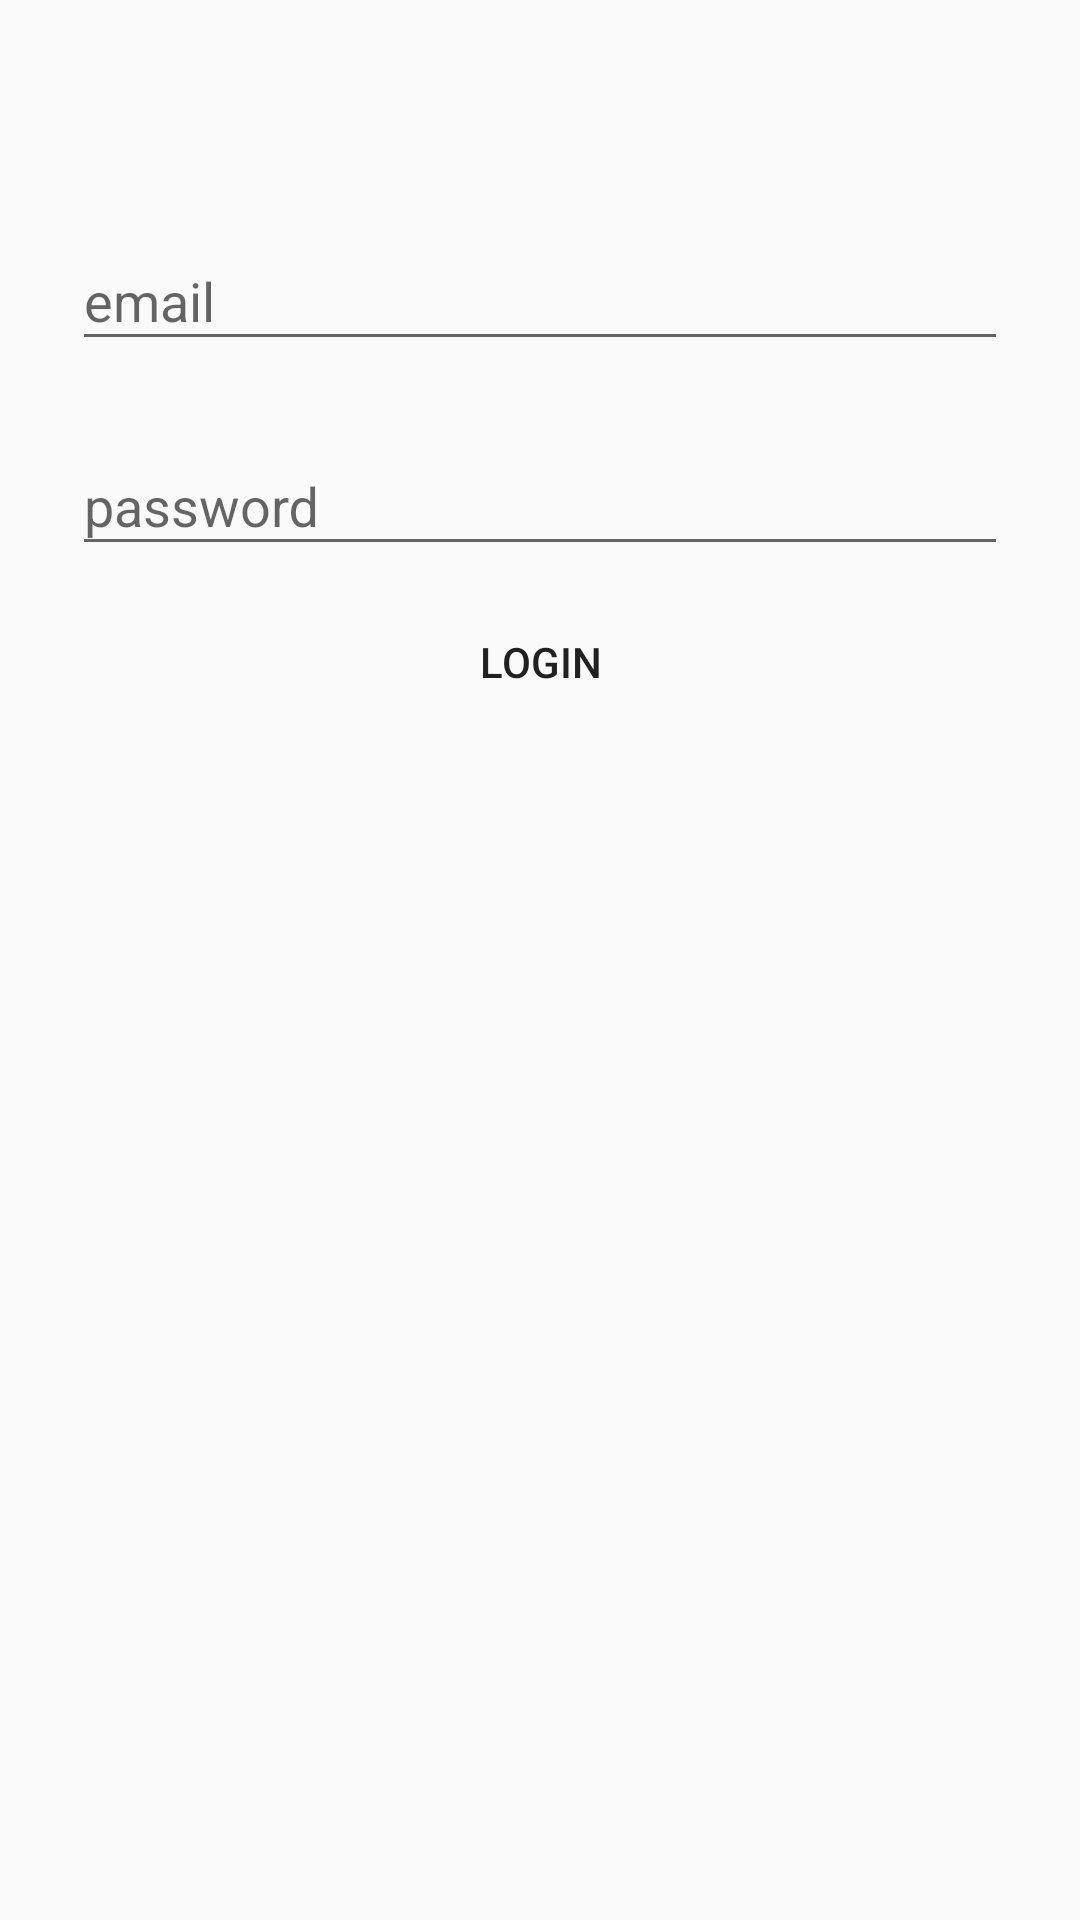

Here is an Android app screen rendered from its layout file. Give the layout XML and the strings, colors and styles it references.
<!-- AndroidManifest.xml: application theme AppTheme -->
<!-- res/layout/fragment_login.xml -->
<?xml version="1.0" encoding="utf-8"?>
<android.support.constraint.ConstraintLayout xmlns:android="http://schemas.android.com/apk/res/android"
    xmlns:tools="http://schemas.android.com/tools"
    android:layout_width="match_parent"
    android:layout_height="wrap_content"
    tools:context=".Fragment.LoginFragment">

    <LinearLayout
        android:orientation="vertical"
        android:layout_width="match_parent"
        android:layout_height="wrap_content"
        android:paddingTop="60dp"
        android:paddingLeft="24dp"
        android:paddingRight="24dp">
    <android.support.design.widget.TextInputLayout
        android:layout_width="match_parent"
        android:layout_height="wrap_content"
        android:layout_marginTop="8dp"
        android:layout_marginBottom="8dp">
    <EditText android:id="@+id/input_email"
        android:layout_width="match_parent"
        android:layout_height="wrap_content"
        android:inputType="textEmailAddress"
        android:hint="@string/email" />
    </android.support.design.widget.TextInputLayout>
        <android.support.design.widget.TextInputLayout
            android:layout_width="match_parent"
            android:layout_height="wrap_content"
            android:layout_marginTop="8dp"
            android:layout_marginBottom="8dp">
        <EditText android:id="@+id/input_password"
            android:layout_width="match_parent"
            android:layout_height="wrap_content"
            android:inputType="textPassword"
            android:hint="@string/password" />
        </android.support.design.widget.TextInputLayout>
        <android.support.v7.widget.AppCompatButton
            android:id="@+id/login_button"
            android:layout_width="match_parent"
            android:layout_height="wrap_content"
            android:textColor="@color/textbuttoncolor"
            style="?attr/buttonBarButtonStyle"
            android:text="@string/login"/>
    </LinearLayout>
</android.support.constraint.ConstraintLayout>
<!-- resources referenced by this layout -->
<resources>
  <color name="textbuttoncolor">#222121</color>
  <string name="email">email</string>
  <string name="login">Login</string>
  <string name="password">password</string>
  <style name="AppTheme" parent="Theme.AppCompat.DayNight.NoActionBar">
          
          <item name="colorPrimary">@color/colorPrimary</item>
          <item name="colorPrimaryDark">@color/colorPrimaryDark</item>
          <item name="colorAccent">@color/colorAccent</item>
      </style>
  <color name="colorPrimary">#3F51B5</color>
  <color name="colorPrimaryDark">#222222</color>
  <color name="colorAccent">#ffffff</color>
</resources>
